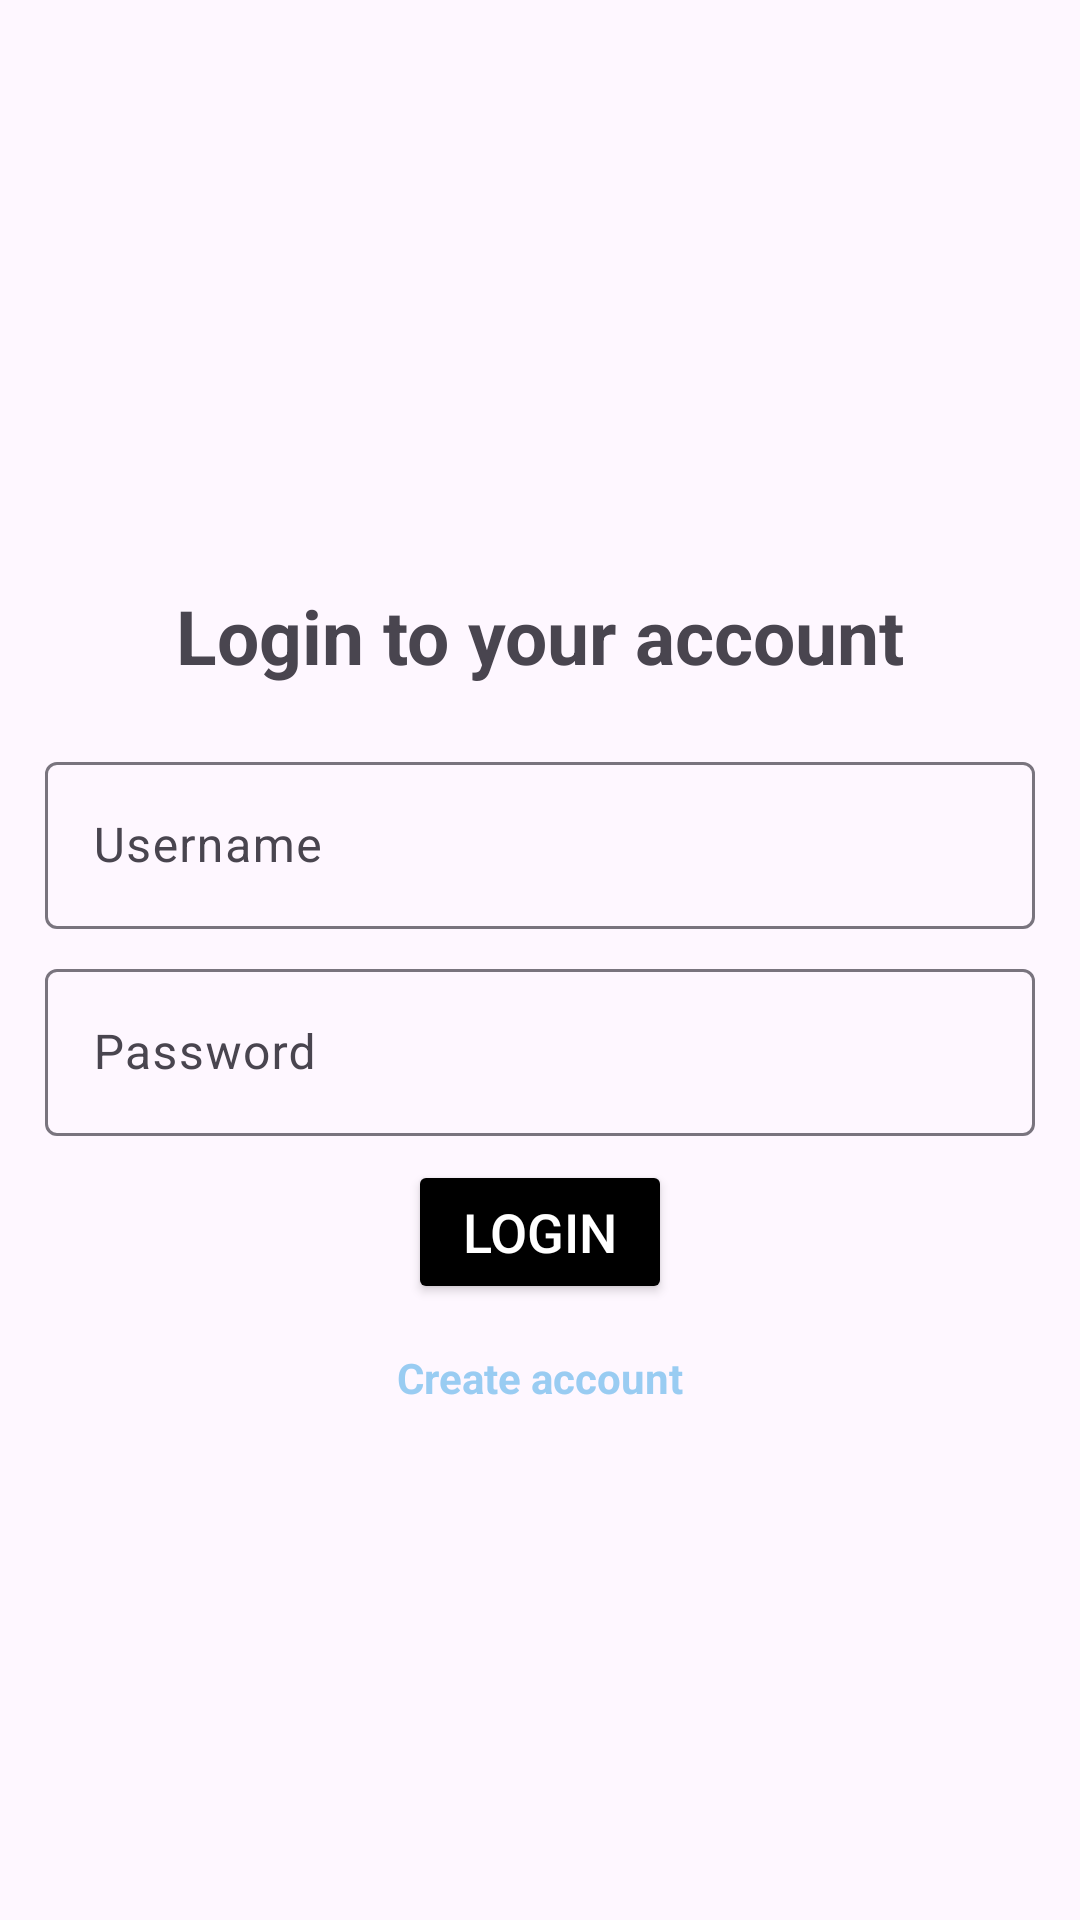

This screen was rendered from an Android layout file. Write that file and the resources it references.
<!-- AndroidManifest.xml: application theme Theme.Final_NextStop -->
<!-- res/layout/login_layout.xml -->
<?xml version="1.0" encoding="utf-8"?>
<LinearLayout xmlns:android="http://schemas.android.com/apk/res/android"
    android:layout_width="match_parent"
    android:layout_height="match_parent"
    xmlns:tools="http://schemas.android.com/tools"
    android:orientation="vertical"
    android:padding="15dp"
    tools:context=".ui.login.LoginFragment">

    <ImageButton
        android:id="@+id/btn_close"
        android:layout_width="20dp"
        android:layout_height="20dp"
        android:layout_gravity="right"
        android:background="@android:color/transparent"
        android:src="@drawable/baseline_close_24" />

    <ImageView
        android:layout_width="wrap_content"
        android:layout_height="100dp"
        android:src="@drawable/profile"
        android:layout_gravity="center"
        android:layout_margin="30dp"
        />

    <TextView
        android:layout_width="match_parent"
        android:layout_height="wrap_content"
        android:text="Login to your account"
        android:textSize="25dp"
        android:textStyle="bold"
        android:gravity="center"
        android:layout_marginBottom="20dp"/>

    <com.google.android.material.textfield.TextInputLayout
        android:layout_width="match_parent"
        android:layout_height="wrap_content"
        android:layout_marginBottom="8dp">

        <com.google.android.material.textfield.TextInputEditText
            android:layout_width="match_parent"
            android:layout_height="wrap_content"
            android:id="@+id/text_input_user_name"
            android:hint="Username"
            android:inputType="text">
        </com.google.android.material.textfield.TextInputEditText>

    </com.google.android.material.textfield.TextInputLayout>

    <com.google.android.material.textfield.TextInputLayout
        android:layout_width="match_parent"
        android:layout_height="wrap_content">

        <com.google.android.material.textfield.TextInputEditText
            android:layout_width="match_parent"
            android:layout_height="wrap_content"
            android:id="@+id/text_input_password"
            android:hint="Password"
            android:inputType="text">
        </com.google.android.material.textfield.TextInputEditText>
    </com.google.android.material.textfield.TextInputLayout>

    <Button
        android:layout_width="wrap_content"
        android:layout_height="wrap_content"
        android:text="Login"
        android:textColor="@color/white"
        android:backgroundTint="@color/black"
        android:layout_gravity="center"
        android:layout_marginTop="8dp"
        android:textSize="18sp"
        android:id="@+id/btn_login">

    </Button>
    <TextView
        android:layout_width="wrap_content"
        android:layout_height="wrap_content"
        android:text="Create account"
        android:layout_gravity="center"
        android:textColor="@color/light_blue"
        android:textStyle="bold"
        android:layout_marginTop="15dp"
        android:id="@+id/txt_view_create_account"/>


</LinearLayout>
<!-- resources referenced by this layout -->
<resources>
  <color name="black">#FF000000</color>
  <color name="light_blue">#99CCF2</color>
  <color name="white">#FFFFFFFF</color>
  <style name="Theme.Final_NextStop" parent="Base.Theme.Final_NextStop" />
  <style name="Base.Theme.Final_NextStop" parent="Theme.Material3.DayNight.NoActionBar">
          
          
      </style>
</resources>
